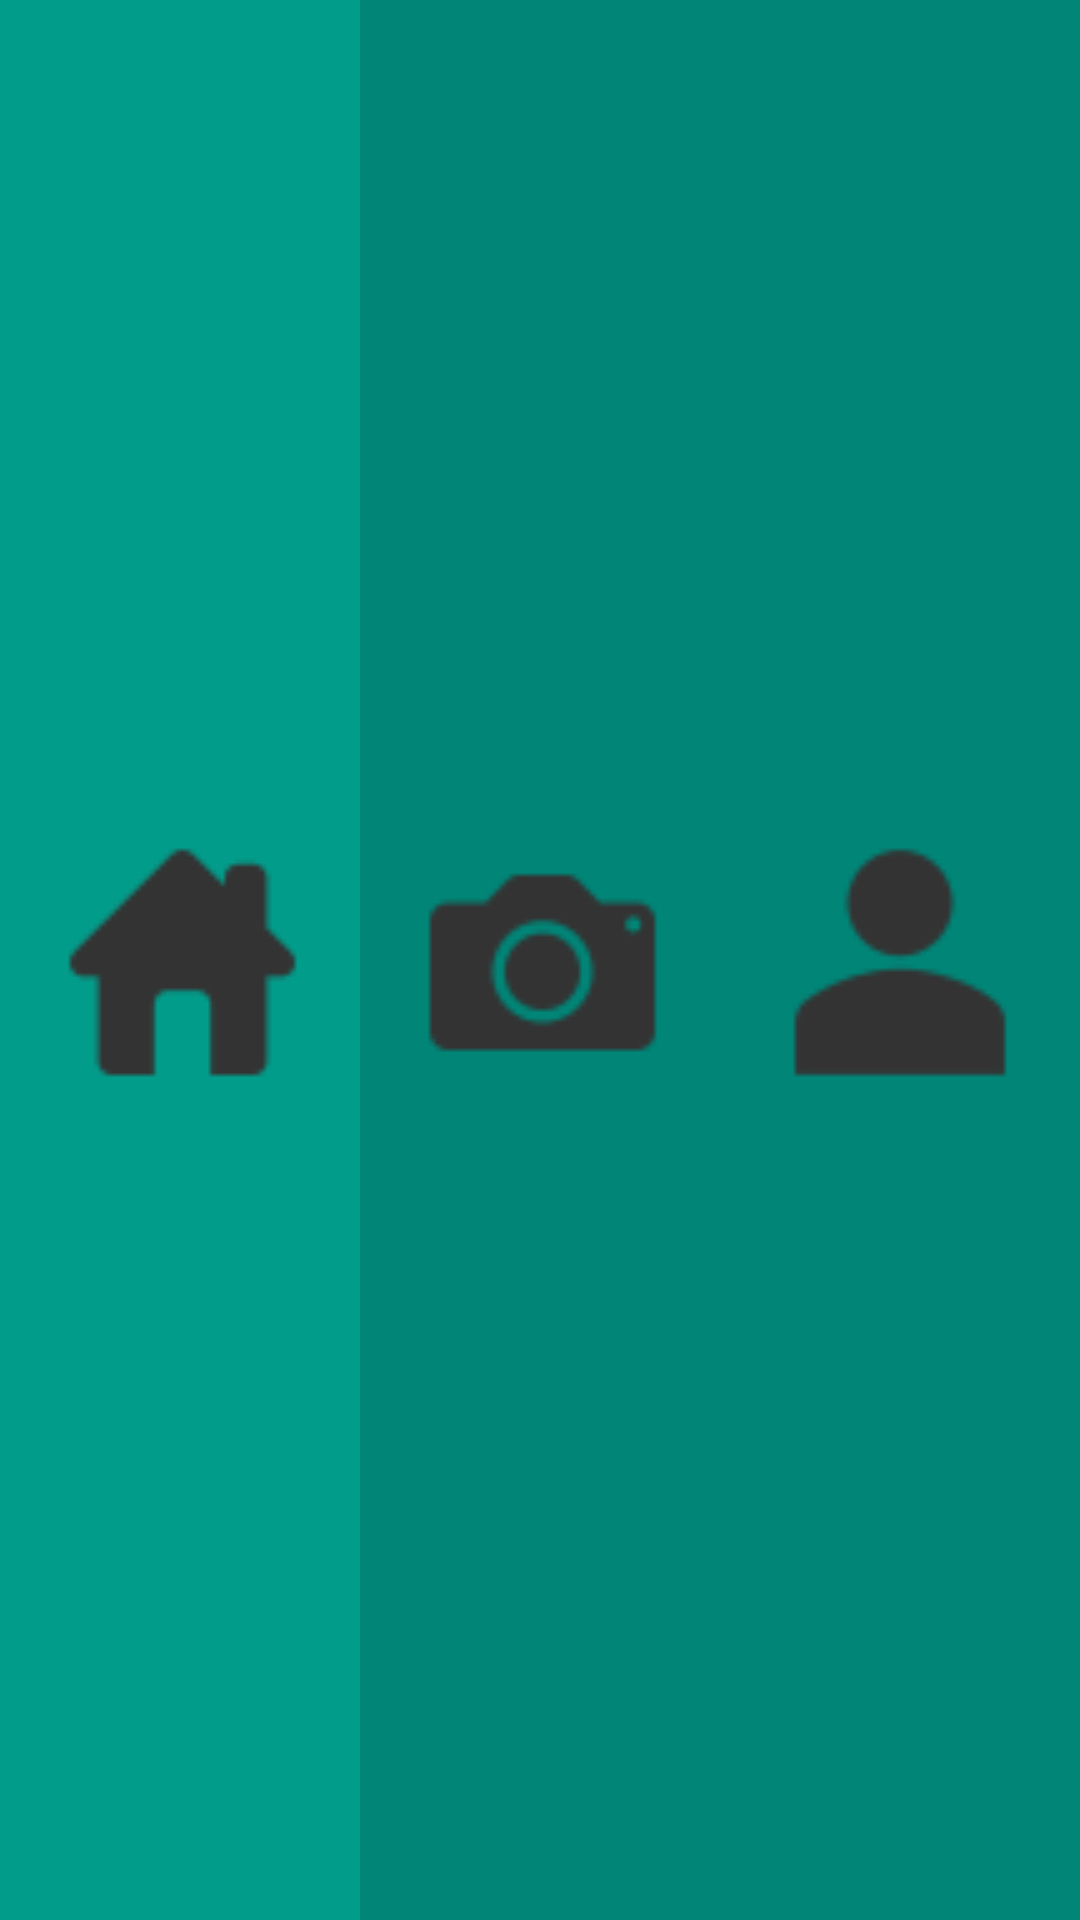

Android layout source for this screen:
<!-- AndroidManifest.xml: application theme AppTheme -->
<!-- res/layout/fragment_toolbar.xml -->
<LinearLayout xmlns:android="http://schemas.android.com/apk/res/android"
    android:layout_width="match_parent"
    android:layout_height="match_parent"
    android:background="@color/colorPrimary"
    android:baselineAligned="false">

    <FrameLayout
        android:id="@+id/home_button_frame"
        android:layout_width="0dp"
        android:layout_height="match_parent"
        android:layout_weight="1"
        android:background="@color/colorSelected">

        <ImageButton
            android:id="@+id/home_button"
            android:layout_width="match_parent"
            android:layout_height="match_parent"
            android:layout_gravity="center"
            android:background="#00FFFFFF"
            android:clickable="true"
            android:focusable="true"
            android:scaleType="fitCenter"
            android:contentDescription="@string/home"
            android:src="@drawable/home" />

    </FrameLayout>

    <FrameLayout
        android:id="@+id/camera_button_frame"
        android:layout_width="0dp"
        android:layout_height="match_parent"
        android:layout_weight="1"
        android:background="@color/colorPrimary">

        <ImageButton
            android:id="@+id/camera_button"
            android:layout_width="match_parent"
            android:layout_height="match_parent"
            android:layout_gravity="center"
            android:background="#00FFFFFF"
            android:clickable="true"
            android:focusable="true"
            android:scaleType="fitCenter"
            android:contentDescription="@string/camera"
            android:src="@drawable/camera" />

    </FrameLayout>

    <FrameLayout
        android:id="@+id/user_button_frame"
        android:layout_width="0dp"
        android:layout_height="match_parent"
        android:layout_weight="1"
        android:background="@color/colorPrimary">

        <ImageButton
            android:id="@+id/user_button"
            android:layout_width="match_parent"
            android:layout_height="match_parent"
            android:layout_gravity="center"
            android:background="#00FFFFFF"
            android:clickable="true"
            android:focusable="true"
            android:scaleType="fitCenter"
            android:contentDescription="@string/user"
            android:src="@drawable/user" />

    </FrameLayout>

</LinearLayout>
<!-- resources referenced by this layout -->
<resources>
  <color name="colorPrimary">#008577</color>
  <color name="colorSelected">#029C8A</color>
  <!-- drawable camera: png bitmap (drawable-hdpi, 397 bytes) -->
  <!-- drawable home: png bitmap (drawable-hdpi, 298 bytes) -->
  <!-- drawable user: png bitmap (drawable-hdpi, 366 bytes) -->
  <string name="camera">Camera</string>
  <string name="home">Home</string>
  <string name="user">User</string>
  <style name="AppTheme" parent="Theme.AppCompat.Light.DarkActionBar">
          
          <item name="colorPrimary">@color/colorPrimary</item>
          <item name="colorPrimaryDark">@color/colorPrimaryDark</item>
          <item name="colorAccent">@color/colorAccent</item>
      </style>
  <color name="colorPrimaryDark">#00574B</color>
  <color name="colorAccent">#D81B60</color>
</resources>
